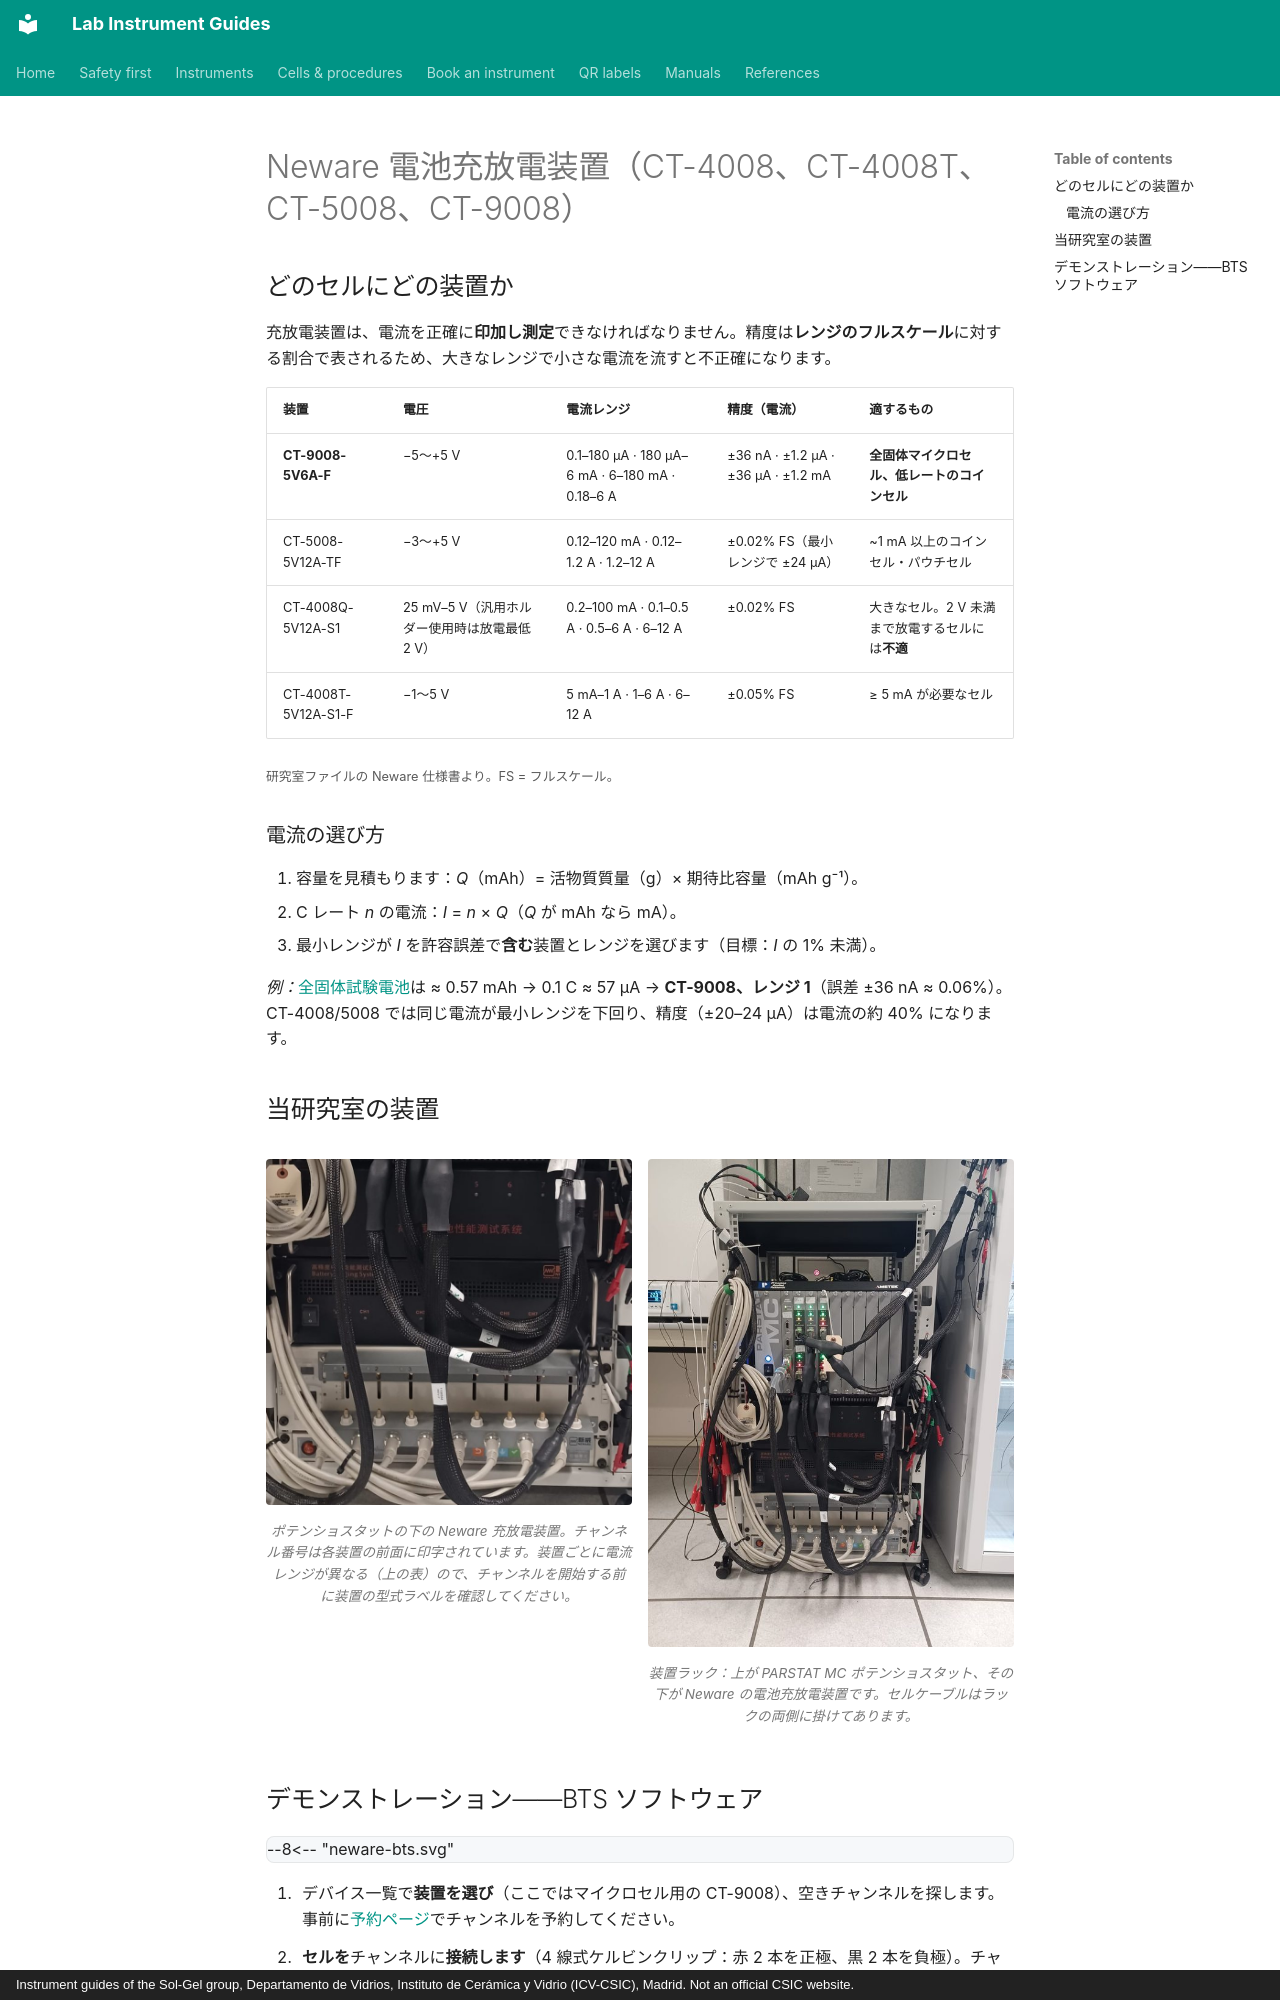

repository: zacharyslate/lab-guides · page: instruments/battery-cyclers.ja/index.html · generator: mkdocs · copyright: Instrument guides of the Sol-Gel group, Departamento de Vidrios, Instituto de Cerámica y Vidrio (ICV-CSIC), Madrid. Not an official CSIC website.

---
title: Neware 電池充放電装置
description: セルに合った Neware 充放電装置と電流レンジを選び、BTS でステップファイルを作成し、チャンネルを開始してデータをエクスポートする。
translation: machine
---

# Neware 電池充放電装置（CT-4008、CT-4008T、CT-5008、CT-9008）

## どのセルにどの装置か

充放電装置は、電流を正確に<strong>印加し測定</strong>できなければなりません。精度は<strong>レンジのフルスケール</strong>に対する割合で表されるため、大きなレンジで小さな電流を流すと不正確になります。

| 装置 | 電圧 | 電流レンジ | 精度（電流） | 適するもの |
|---|---|---|---|---|
| <strong>CT-9008-5V6A-F</strong> | −5〜+5 V | 0.1–180 µA · 180 µA–6 mA · 6–180 mA · 0.18–6 A | ±36 nA · ±1.2 µA · ±36 µA · ±1.2 mA | <strong>全固体マイクロセル、低レートのコインセル</strong> |
| CT-5008-5V12A-TF | −3〜+5 V | 0.12–120 mA · 0.12–1.2 A · 1.2–12 A | ±0.02% FS（最小レンジで ±24 µA） | ~1 mA 以上のコインセル・パウチセル |
| CT-4008Q-5V12A-S1 | 25 mV–5 V（汎用ホルダー使用時は放電最低 2 V） | 0.2–100 mA · 0.1–0.5 A · 0.5–6 A · 6–12 A | ±0.02% FS | 大きなセル。2 V 未満まで放電するセルには<strong>不適</strong> |
| CT-4008T-5V12A-S1-F | −1〜5 V | 5 mA–1 A · 1–6 A · 6–12 A | ±0.05% FS | ≥ 5 mA が必要なセル |

<small>研究室ファイルの Neware 仕様書より。FS = フルスケール。</small>

### 電流の選び方 { #choosing-the-current }

1. 容量を見積もります：<em>Q</em>（mAh）= 活物質質量（g）× 期待比容量（mAh g⁻¹）。
2. C レート <em>n</em> の電流：<em>I</em> = <em>n</em> × <em>Q</em>（<em>Q</em> が mAh なら mA）。
3. 最小レンジが <em>I</em> を許容誤差で<strong>含む</strong>装置とレンジを選びます（目標：<em>I</em> の 1% 未満）。

<em>例：</em>[全固体試験電池](../cells/solid-state-battery.md)は ≈ 0.57 mAh → 0.1 C ≈ 57 µA → <strong>CT-9008、レンジ 1</strong>（誤差 ±36 nA ≈ 0.06%）。CT-4008/5008 では同じ電流が最小レンジを下回り、精度（±20–24 µA）は電流の約 40% になります。

## 当研究室の装置 { #our-set-up }

<div class="photo-grid" markdown>

<figure markdown>
![ポテンショスタットの下の Neware 充放電装置。チャンネル番号は各装置の前面に印字されています。装置ごとに電流レンジが異なる（上の表）ので、チャンネルを開始する前に装置の型式ラベルを確認してください。](../assets/img/rack-neware.jpg){ loading=lazy }
<figcaption>ポテンショスタットの下の Neware 充放電装置。チャンネル番号は各装置の前面に印字されています。装置ごとに電流レンジが異なる（上の表）ので、チャンネルを開始する前に装置の型式ラベルを確認してください。</figcaption>
</figure>

<figure markdown>
![装置ラック：上が PARSTAT MC ポテンショスタット、その下が Neware の電池充放電装置です。セルケーブルはラックの両側に掛けてあります。](../assets/img/rack-overview.jpg){ loading=lazy }
<figcaption>装置ラック：上が PARSTAT MC ポテンショスタット、その下が Neware の電池充放電装置です。セルケーブルはラックの両側に掛けてあります。</figcaption>
</figure>

</div>
